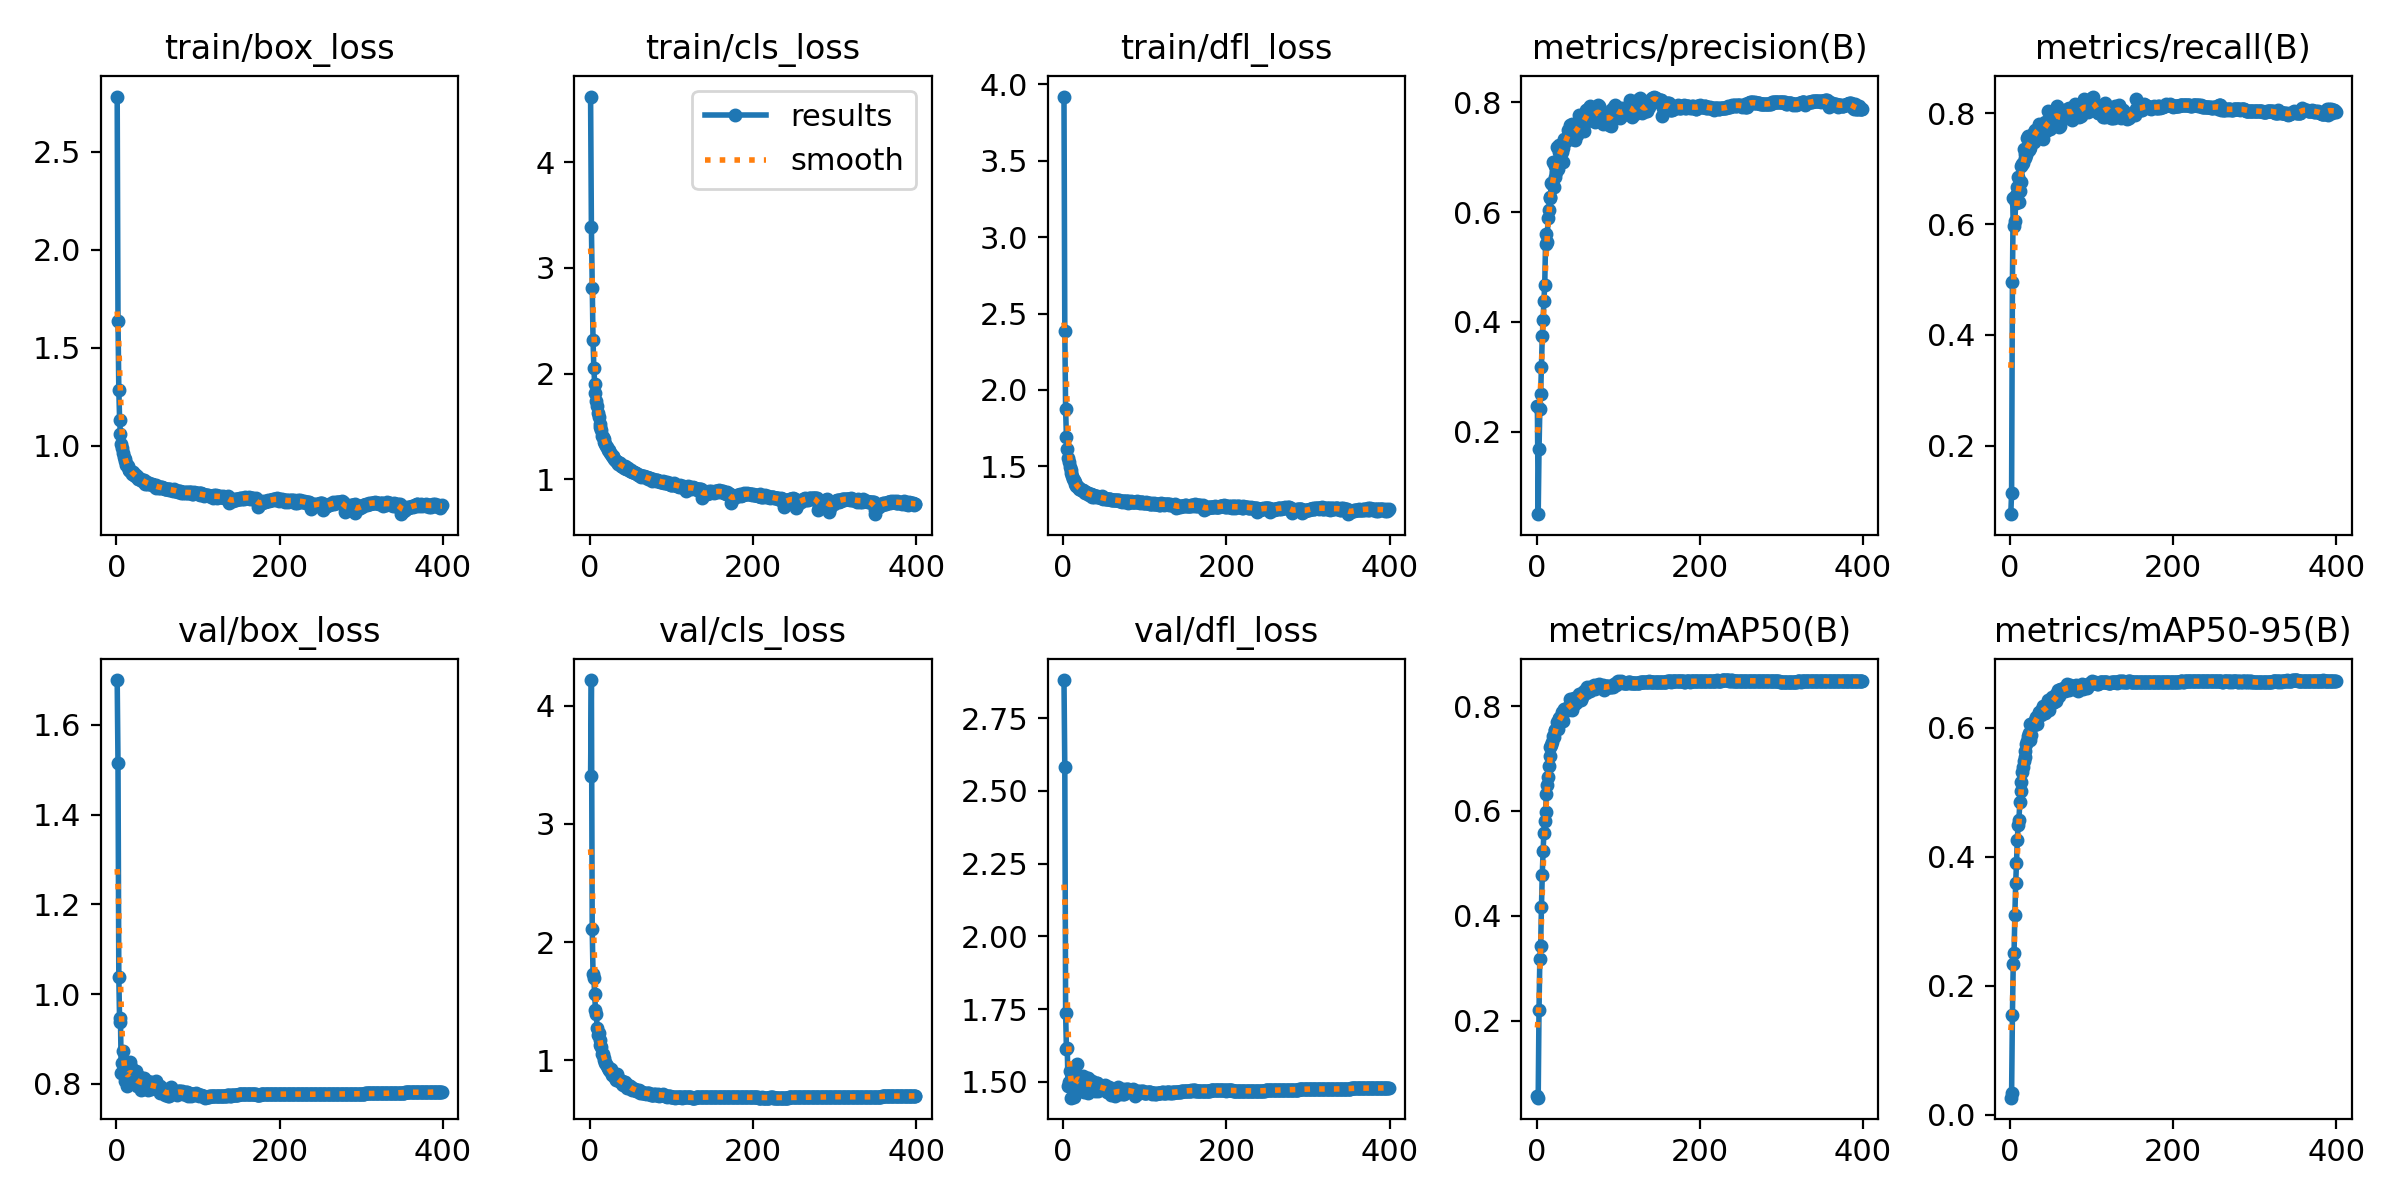

The table this chart was drawn from, first rows:
epoch, train/box_loss, train/cls_loss, train/dfl_loss, metrics/precision(B), metrics/recall(B), metrics/mAP50(B), metrics/mAP50-95(B), val/box_loss, val/cls_loss, val/dfl_loss, lr/pg0, lr/pg1, lr/pg2
1, 2.782, 4.621, 3.92, 0.2477, 0.07651, 0.05642, 0.02647, 1.7, 3.407, 2.881, 0.003325, 0.003325, 0.003325
2, 1.639, 3.386, 2.386, 0.04998, 0.1149, 0.05337, 0.0332, 1.514, 4.216, 2.581, 0.006653, 0.006653, 0.006653
3, 1.288, 2.814, 1.874, 0.1677, 0.4947, 0.2213, 0.155, 1.039, 2.106, 1.737, 0.009974, 0.009974, 0.009974
4, 1.13, 2.315, 1.69, 0.2411, 0.6464, 0.3183, 0.2336, 0.937, 1.733, 1.612, 0.009973, 0.009973, 0.009973
5, 1.06, 2.054, 1.615, 0.2683, 0.5963, 0.3433, 0.2507, 0.9473, 1.698, 1.618, 0.009973, 0.009973, 0.009973
6, 1.011, 1.907, 1.555, 0.3186, 0.6051, 0.4174, 0.3095, 0.8247, 1.558, 1.485, 0.009964, 0.009964, 0.009964
7, 0.9905, 1.814, 1.528, 0.3738, 0.6379, 0.4788, 0.3587, 0.8476, 1.423, 1.5, 0.009955, 0.009955, 0.009955
8, 0.9659, 1.744, 1.498, 0.4033, 0.6523, 0.524, 0.3901, 0.8734, 1.395, 1.539, 0.009946, 0.009946, 0.009946
9, 0.9427, 1.691, 1.476, 0.4382, 0.6676, 0.5583, 0.4261, 0.8412, 1.273, 1.493, 0.009937, 0.009937, 0.009937
10, 0.9336, 1.627, 1.456, 0.467, 0.6855, 0.5803, 0.4491, 0.8059, 1.215, 1.446, 0.009928, 0.009928, 0.009928
11, 0.9219, 1.588, 1.435, 0.5425, 0.6404, 0.5977, 0.4565, 0.8232, 1.23, 1.498, 0.009919, 0.009919, 0.009919
12, 0.9042, 1.524, 1.418, 0.5593, 0.6589, 0.6315, 0.484, 0.8094, 1.169, 1.475, 0.00991, 0.00991, 0.00991
13, 0.9043, 1.496, 1.411, 0.5457, 0.7039, 0.6486, 0.5013, 0.7955, 1.131, 1.449, 0.009901, 0.009901, 0.009901
14, 0.8998, 1.463, 1.398, 0.5884, 0.6752, 0.6653, 0.5149, 0.8061, 1.115, 1.471, 0.009892, 0.009892, 0.009892
15, 0.8794, 1.415, 1.382, 0.6043, 0.7081, 0.6861, 0.5312, 0.8154, 1.055, 1.459, 0.009883, 0.009883, 0.009883
16, 0.8789, 1.398, 1.374, 0.6271, 0.71, 0.7045, 0.5393, 0.8412, 1.05, 1.527, 0.009874, 0.009874, 0.009874
17, 0.8737, 1.386, 1.37, 0.6262, 0.7361, 0.7222, 0.5475, 0.849, 1.023, 1.563, 0.009865, 0.009865, 0.009865
18, 0.8733, 1.351, 1.368, 0.6528, 0.7258, 0.7248, 0.5546, 0.8379, 1.007, 1.519, 0.009856, 0.009856, 0.009856
19, 0.858, 1.335, 1.355, 0.6504, 0.7189, 0.7318, 0.5642, 0.8245, 0.9794, 1.514, 0.009847, 0.009847, 0.009847
20, 0.8647, 1.32, 1.361, 0.6909, 0.7243, 0.7428, 0.5742, 0.8222, 0.9657, 1.511, 0.009838, 0.009838, 0.009838
21, 0.8578, 1.306, 1.353, 0.6458, 0.7552, 0.7405, 0.579, 0.8109, 0.9539, 1.494, 0.009829, 0.009829, 0.009829
22, 0.8504, 1.276, 1.346, 0.6631, 0.7581, 0.7539, 0.5871, 0.8159, 0.9325, 1.513, 0.00982, 0.00982, 0.00982
23, 0.849, 1.28, 1.344, 0.6844, 0.7329, 0.7545, 0.5919, 0.801, 0.9337, 1.488, 0.009811, 0.009811, 0.009811
24, 0.8495, 1.265, 1.346, 0.6732, 0.7463, 0.7568, 0.5813, 0.8283, 0.9221, 1.52, 0.009802, 0.009802, 0.009802
25, 0.8435, 1.251, 1.341, 0.7178, 0.7373, 0.7702, 0.6057, 0.7944, 0.9054, 1.467, 0.009793, 0.009793, 0.009793
26, 0.8416, 1.243, 1.331, 0.678, 0.7483, 0.7571, 0.5886, 0.8009, 0.9292, 1.471, 0.009784, 0.009784, 0.009784
27, 0.8296, 1.222, 1.325, 0.7097, 0.7479, 0.7772, 0.6062, 0.8031, 0.8785, 1.503, 0.009775, 0.009775, 0.009775
28, 0.831, 1.224, 1.33, 0.7227, 0.7572, 0.7755, 0.6056, 0.8127, 0.8772, 1.491, 0.009766, 0.009766, 0.009766
29, 0.8329, 1.21, 1.329, 0.7054, 0.7657, 0.7797, 0.6044, 0.8152, 0.8751, 1.514, 0.009757, 0.009757, 0.009757
30, 0.8262, 1.194, 1.322, 0.7162, 0.7477, 0.772, 0.6074, 0.7877, 0.8716, 1.463, 0.009748, 0.009748, 0.009748
31, 0.8276, 1.188, 1.324, 0.7095, 0.7699, 0.7879, 0.6123, 0.8068, 0.8509, 1.512, 0.009739, 0.009739, 0.009739
32, 0.8224, 1.174, 1.316, 0.7175, 0.7699, 0.7894, 0.6158, 0.8043, 0.8376, 1.5, 0.00973, 0.00973, 0.00973
33, 0.8259, 1.17, 1.319, 0.6921, 0.7673, 0.7721, 0.6049, 0.7893, 0.8815, 1.475, 0.009721, 0.009721, 0.009721
34, 0.825, 1.165, 1.319, 0.7324, 0.772, 0.7939, 0.6178, 0.8135, 0.8352, 1.5, 0.009712, 0.009712, 0.009712
35, 0.8073, 1.145, 1.302, 0.7285, 0.7715, 0.7944, 0.6217, 0.8091, 0.8489, 1.502, 0.009703, 0.009703, 0.009703
36, 0.8119, 1.156, 1.313, 0.7303, 0.7812, 0.7935, 0.6234, 0.8015, 0.8241, 1.487, 0.009694, 0.009694, 0.009694
37, 0.8159, 1.153, 1.313, 0.7355, 0.7764, 0.797, 0.6232, 0.806, 0.8296, 1.489, 0.009685, 0.009685, 0.009685
38, 0.8053, 1.127, 1.301, 0.7491, 0.7594, 0.7916, 0.6202, 0.7935, 0.8165, 1.479, 0.009676, 0.009676, 0.009676
39, 0.8089, 1.129, 1.306, 0.739, 0.7763, 0.797, 0.6281, 0.7869, 0.798, 1.469, 0.009667, 0.009667, 0.009667
40, 0.8079, 1.124, 1.307, 0.737, 0.7527, 0.7953, 0.6241, 0.8001, 0.8266, 1.486, 0.009658, 0.009658, 0.009658
41, 0.8042, 1.115, 1.302, 0.7591, 0.7669, 0.813, 0.6342, 0.8048, 0.7918, 1.497, 0.009649, 0.009649, 0.009649
42, 0.8069, 1.107, 1.306, 0.7519, 0.7666, 0.8064, 0.6302, 0.8039, 0.8175, 1.496, 0.00964, 0.00964, 0.00964
43, 0.8058, 1.126, 1.302, 0.7332, 0.7849, 0.7924, 0.6234, 0.7899, 0.8183, 1.47, 0.009631, 0.009631, 0.009631
44, 0.8051, 1.12, 1.301, 0.7606, 0.7681, 0.7978, 0.626, 0.7972, 0.803, 1.481, 0.009622, 0.009622, 0.009622
45, 0.7986, 1.102, 1.297, 0.7399, 0.7754, 0.8004, 0.6284, 0.7944, 0.8018, 1.488, 0.009613, 0.009613, 0.009613
46, 0.8022, 1.103, 1.296, 0.7483, 0.8046, 0.8152, 0.6423, 0.7961, 0.7671, 1.477, 0.009604, 0.009604, 0.009604
47, 0.7932, 1.107, 1.29, 0.7308, 0.785, 0.8064, 0.6339, 0.7903, 0.7898, 1.479, 0.009595, 0.009595, 0.009595
48, 0.8007, 1.091, 1.303, 0.7446, 0.7783, 0.8061, 0.627, 0.8065, 0.7843, 1.487, 0.009586, 0.009586, 0.009586
49, 0.7868, 1.081, 1.287, 0.748, 0.7712, 0.8111, 0.6366, 0.7939, 0.7826, 1.476, 0.009577, 0.009577, 0.009577
50, 0.7912, 1.085, 1.29, 0.7407, 0.7852, 0.8128, 0.6385, 0.7893, 0.7732, 1.476, 0.009568, 0.009568, 0.009568
51, 0.7931, 1.077, 1.294, 0.7622, 0.7923, 0.8153, 0.6388, 0.7961, 0.7608, 1.488, 0.009559, 0.009559, 0.009559
52, 0.786, 1.071, 1.288, 0.7766, 0.7928, 0.8229, 0.6474, 0.7913, 0.7492, 1.476, 0.00955, 0.00955, 0.00955
53, 0.7921, 1.071, 1.29, 0.7514, 0.8041, 0.8156, 0.6396, 0.7946, 0.7581, 1.473, 0.009541, 0.009541, 0.009541
54, 0.7878, 1.072, 1.286, 0.7523, 0.7827, 0.8118, 0.6395, 0.7802, 0.7585, 1.465, 0.009532, 0.009532, 0.009532
55, 0.7889, 1.064, 1.286, 0.7723, 0.7884, 0.821, 0.6466, 0.7866, 0.7581, 1.466, 0.009523, 0.009523, 0.009523
56, 0.7896, 1.064, 1.288, 0.7703, 0.7895, 0.8175, 0.6411, 0.7912, 0.7525, 1.481, 0.009514, 0.009514, 0.009514
57, 0.7851, 1.061, 1.284, 0.7534, 0.804, 0.8265, 0.6517, 0.7849, 0.7406, 1.466, 0.009505, 0.009505, 0.009505
58, 0.7862, 1.051, 1.288, 0.7473, 0.8134, 0.8266, 0.6481, 0.7879, 0.742, 1.471, 0.009496, 0.009496, 0.009496
59, 0.7814, 1.044, 1.281, 0.7668, 0.8071, 0.8313, 0.6577, 0.7757, 0.7369, 1.454, 0.009487, 0.009487, 0.009487
60, 0.7826, 1.046, 1.279, 0.7772, 0.7743, 0.8243, 0.649, 0.7779, 0.7458, 1.463, 0.009478, 0.009478, 0.009478
... 339 more rows
